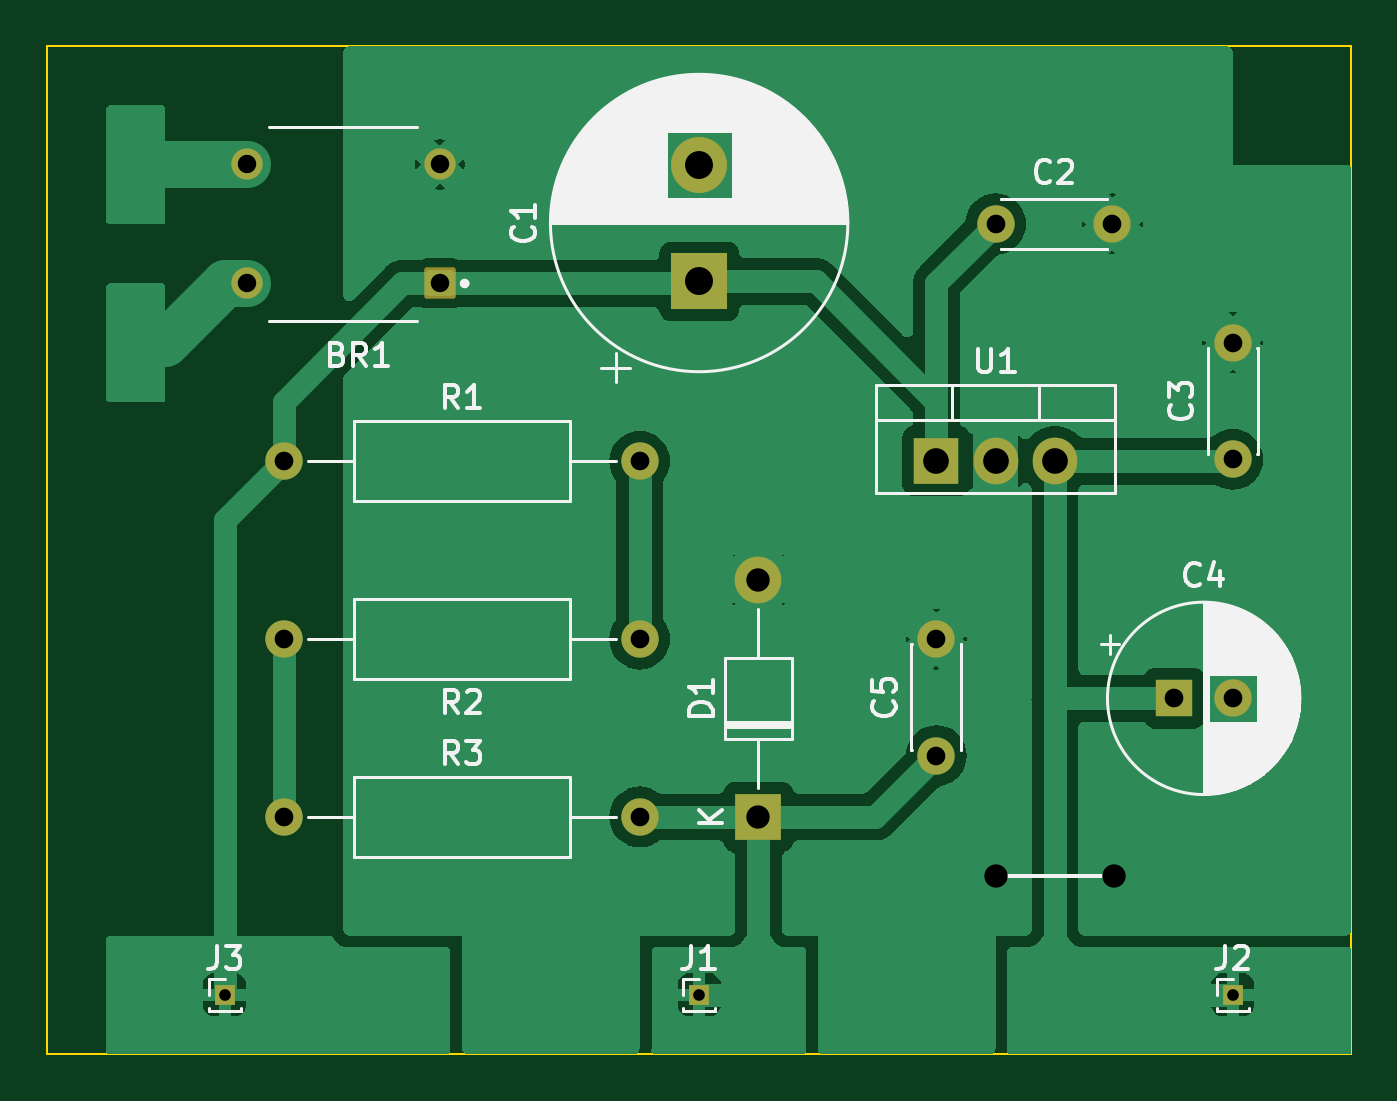
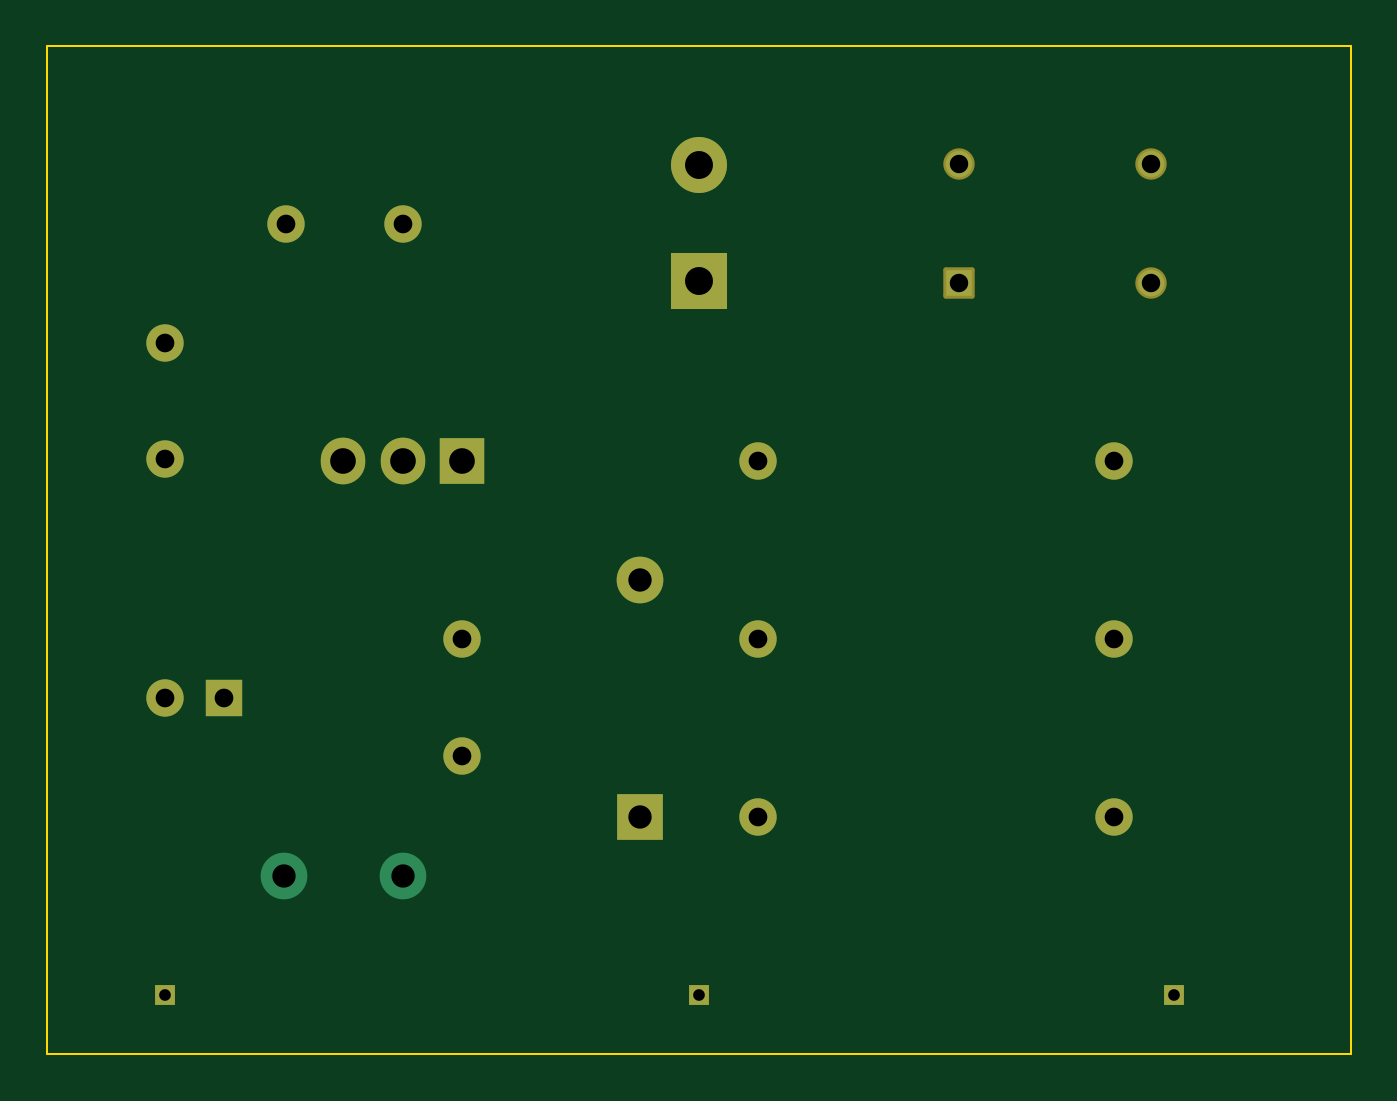
Circuit board: 11 layer files. Board 55.9 x 43.2 mm.
- bottom_copper: dag-supply-B_Cu.gbr (2967 bytes)
- bottom_mask: dag-supply-B_Mask.gbr (2397 bytes)
- paste: dag-supply-B_Paste.gbr (455 bytes)
- bottom_silk: dag-supply-B_Silkscreen.gbr (456 bytes)
- outline: dag-supply-Edge_Cuts.gbr (729 bytes)
- top_copper: dag-supply-F_Cu.gbr (47765 bytes)
- top_mask: dag-supply-F_Mask.gbr (2397 bytes)
- paste: dag-supply-F_Paste.gbr (455 bytes)
- top_silk: dag-supply-F_Silkscreen.gbr (37632 bytes)
- drill: dag-supply-NPTH.drl (287 bytes)
- drill: dag-supply-PTH.drl (1043 bytes)

=== bottom_copper: dag-supply-B_Cu.gbr ===
%TF.GenerationSoftware,KiCad,Pcbnew,7.0.10*%
%TF.CreationDate,2024-02-08T23:12:59+01:00*%
%TF.ProjectId,dag-supply,6461672d-7375-4707-906c-792e6b696361,rev?*%
%TF.SameCoordinates,Original*%
%TF.FileFunction,Copper,L2,Bot*%
%TF.FilePolarity,Positive*%
%FSLAX46Y46*%
G04 Gerber Fmt 4.6, Leading zero omitted, Abs format (unit mm)*
G04 Created by KiCad (PCBNEW 7.0.10) date 2024-02-08 23:12:59*
%MOMM*%
%LPD*%
G01*
G04 APERTURE LIST*
%TA.AperFunction,ComponentPad*%
%ADD10R,2.400000X2.400000*%
%TD*%
%TA.AperFunction,ComponentPad*%
%ADD11C,2.400000*%
%TD*%
%TA.AperFunction,ComponentPad*%
%ADD12C,1.600000*%
%TD*%
%TA.AperFunction,ComponentPad*%
%ADD13O,1.600000X1.600000*%
%TD*%
%TA.AperFunction,ComponentPad*%
%ADD14R,1.600000X1.600000*%
%TD*%
%TA.AperFunction,ComponentPad*%
%ADD15R,1.905000X2.000000*%
%TD*%
%TA.AperFunction,ComponentPad*%
%ADD16O,1.905000X2.000000*%
%TD*%
%TA.AperFunction,ComponentPad*%
%ADD17R,0.850000X0.850000*%
%TD*%
%TA.AperFunction,ComponentPad*%
%ADD18R,2.000000X2.000000*%
%TD*%
%TA.AperFunction,ComponentPad*%
%ADD19O,2.000000X2.000000*%
%TD*%
%TA.AperFunction,ComponentPad*%
%ADD20R,1.140000X1.140000*%
%TD*%
%TA.AperFunction,ComponentPad*%
%ADD21C,1.140000*%
%TD*%
%TA.AperFunction,ViaPad*%
%ADD22C,2.000000*%
%TD*%
G04 APERTURE END LIST*
D10*
%TO.P,C1,1*%
%TO.N,+12V*%
X73660000Y-53260000D03*
D11*
%TO.P,C1,2*%
%TO.N,GND*%
X73660000Y-48260000D03*
%TD*%
D12*
%TO.P,R3,1*%
%TO.N,Net-(R2-Pad2)*%
X55880000Y-76200000D03*
D13*
%TO.P,R3,2*%
%TO.N,+9V*%
X71120000Y-76200000D03*
%TD*%
D12*
%TO.P,C3,1*%
%TO.N,+5V*%
X96520000Y-60880000D03*
%TO.P,C3,2*%
%TO.N,GND*%
X96520000Y-55880000D03*
%TD*%
%TO.P,C5,1*%
%TO.N,+9V*%
X83820000Y-73580000D03*
%TO.P,C5,2*%
%TO.N,GND*%
X83820000Y-68580000D03*
%TD*%
D14*
%TO.P,C4,1*%
%TO.N,+5V*%
X94020000Y-71120000D03*
D12*
%TO.P,C4,2*%
%TO.N,GND*%
X96520000Y-71120000D03*
%TD*%
D15*
%TO.P,U1,1,VI*%
%TO.N,+12V*%
X83820000Y-60960000D03*
D16*
%TO.P,U1,2,GND*%
%TO.N,GND*%
X86360000Y-60960000D03*
%TO.P,U1,3,VO*%
%TO.N,+5V*%
X88900000Y-60960000D03*
%TD*%
D17*
%TO.P,J2,1,Pin_1*%
%TO.N,+5V*%
X96520000Y-83820000D03*
%TD*%
%TO.P,J1,1,Pin_1*%
%TO.N,+9V*%
X73660000Y-83820000D03*
%TD*%
D12*
%TO.P,C2,1*%
%TO.N,+12V*%
X86360000Y-50800000D03*
%TO.P,C2,2*%
%TO.N,GND*%
X91360000Y-50800000D03*
%TD*%
%TO.P,R2,1*%
%TO.N,Net-(R1-Pad2)*%
X71120000Y-68580000D03*
D13*
%TO.P,R2,2*%
%TO.N,Net-(R2-Pad2)*%
X55880000Y-68580000D03*
%TD*%
D18*
%TO.P,D1,1,K*%
%TO.N,+9V*%
X76200000Y-76200000D03*
D19*
%TO.P,D1,2,A*%
%TO.N,GND*%
X76200000Y-66040000D03*
%TD*%
D12*
%TO.P,R1,1*%
%TO.N,+12V*%
X55880000Y-60960000D03*
D13*
%TO.P,R1,2*%
%TO.N,Net-(R1-Pad2)*%
X71120000Y-60960000D03*
%TD*%
D17*
%TO.P,J3,1,Pin_1*%
%TO.N,+12V*%
X53340000Y-83820000D03*
%TD*%
D20*
%TO.P,BR1,1*%
%TO.N,+12V*%
X62545000Y-53350000D03*
D21*
%TO.P,BR1,2*%
%TO.N,GND*%
X62545000Y-48250000D03*
%TO.P,BR1,3*%
%TO.N,VAC*%
X54295000Y-48250000D03*
%TO.P,BR1,4*%
X54295000Y-53350000D03*
%TD*%
D22*
%TO.N,GND*%
X91440000Y-78740000D03*
X86360000Y-78740000D03*
%TD*%
M02*

=== bottom_mask: dag-supply-B_Mask.gbr (2397 bytes, source withheld) ===
=== paste: dag-supply-B_Paste.gbr ===
%TF.GenerationSoftware,KiCad,Pcbnew,7.0.10*%
%TF.CreationDate,2024-02-08T23:12:59+01:00*%
%TF.ProjectId,dag-supply,6461672d-7375-4707-906c-792e6b696361,rev?*%
%TF.SameCoordinates,Original*%
%TF.FileFunction,Paste,Bot*%
%TF.FilePolarity,Positive*%
%FSLAX46Y46*%
G04 Gerber Fmt 4.6, Leading zero omitted, Abs format (unit mm)*
G04 Created by KiCad (PCBNEW 7.0.10) date 2024-02-08 23:12:59*
%MOMM*%
%LPD*%
G01*
G04 APERTURE LIST*
G04 APERTURE END LIST*
M02*

=== bottom_silk: dag-supply-B_Silkscreen.gbr ===
%TF.GenerationSoftware,KiCad,Pcbnew,7.0.10*%
%TF.CreationDate,2024-02-08T23:12:59+01:00*%
%TF.ProjectId,dag-supply,6461672d-7375-4707-906c-792e6b696361,rev?*%
%TF.SameCoordinates,Original*%
%TF.FileFunction,Legend,Bot*%
%TF.FilePolarity,Positive*%
%FSLAX46Y46*%
G04 Gerber Fmt 4.6, Leading zero omitted, Abs format (unit mm)*
G04 Created by KiCad (PCBNEW 7.0.10) date 2024-02-08 23:12:59*
%MOMM*%
%LPD*%
G01*
G04 APERTURE LIST*
G04 APERTURE END LIST*
M02*

=== outline: dag-supply-Edge_Cuts.gbr ===
%TF.GenerationSoftware,KiCad,Pcbnew,7.0.10*%
%TF.CreationDate,2024-02-08T23:12:59+01:00*%
%TF.ProjectId,dag-supply,6461672d-7375-4707-906c-792e6b696361,rev?*%
%TF.SameCoordinates,Original*%
%TF.FileFunction,Profile,NP*%
%FSLAX46Y46*%
G04 Gerber Fmt 4.6, Leading zero omitted, Abs format (unit mm)*
G04 Created by KiCad (PCBNEW 7.0.10) date 2024-02-08 23:12:59*
%MOMM*%
%LPD*%
G01*
G04 APERTURE LIST*
%TA.AperFunction,Profile*%
%ADD10C,0.100000*%
%TD*%
G04 APERTURE END LIST*
D10*
X101600000Y-43180000D02*
X101600000Y-86360000D01*
X45720000Y-86360000D02*
X45720000Y-43180000D01*
X45720000Y-43180000D02*
X101600000Y-43180000D01*
X101600000Y-86360000D02*
X48260000Y-86360000D01*
X48260000Y-86360000D02*
X45720000Y-86360000D01*
M02*

=== top_copper: dag-supply-F_Cu.gbr (47765 bytes, source omitted) ===
=== top_mask: dag-supply-F_Mask.gbr (2397 bytes, source withheld) ===
=== paste: dag-supply-F_Paste.gbr ===
%TF.GenerationSoftware,KiCad,Pcbnew,7.0.10*%
%TF.CreationDate,2024-02-08T23:12:59+01:00*%
%TF.ProjectId,dag-supply,6461672d-7375-4707-906c-792e6b696361,rev?*%
%TF.SameCoordinates,Original*%
%TF.FileFunction,Paste,Top*%
%TF.FilePolarity,Positive*%
%FSLAX46Y46*%
G04 Gerber Fmt 4.6, Leading zero omitted, Abs format (unit mm)*
G04 Created by KiCad (PCBNEW 7.0.10) date 2024-02-08 23:12:59*
%MOMM*%
%LPD*%
G01*
G04 APERTURE LIST*
G04 APERTURE END LIST*
M02*

=== top_silk: dag-supply-F_Silkscreen.gbr (37632 bytes, source omitted) ===
=== drill: dag-supply-NPTH.drl ===
M48
; DRILL file {KiCad 7.0.10} date Thursday, February 08, 2024 at 11:13:07 PM
; FORMAT={-:-/ absolute / inch / decimal}
; #@! TF.CreationDate,2024-02-08T23:13:07+01:00
; #@! TF.GenerationSoftware,Kicad,Pcbnew,7.0.10
; #@! TF.FileFunction,NonPlated,1,2,NPTH
FMAT,2
INCH
%
G90
G05
M30

=== drill: dag-supply-PTH.drl ===
M48
; DRILL file {KiCad 7.0.10} date Thursday, February 08, 2024 at 11:13:07 PM
; FORMAT={-:-/ absolute / inch / decimal}
; #@! TF.CreationDate,2024-02-08T23:13:07+01:00
; #@! TF.GenerationSoftware,Kicad,Pcbnew,7.0.10
; #@! TF.FileFunction,Plated,1,2,PTH
FMAT,2
INCH
; #@! TA.AperFunction,Plated,PTH,ComponentDrill
T1C0.0197
; #@! TA.AperFunction,Plated,PTH,ComponentDrill
T2C0.0311
; #@! TA.AperFunction,Plated,PTH,ComponentDrill
T3C0.0315
; #@! TA.AperFunction,Plated,PTH,ViaDrill
T4C0.0394
; #@! TA.AperFunction,Plated,PTH,ComponentDrill
T5C0.0394
; #@! TA.AperFunction,Plated,PTH,ComponentDrill
T6C0.0433
; #@! TA.AperFunction,Plated,PTH,ComponentDrill
T7C0.0472
%
G90
G05
T1
X2.1Y-3.3
X2.9Y-3.3
X3.8Y-3.3
T2
X2.1376Y-1.8996
X2.1376Y-2.1004
X2.4624Y-1.8996
X2.4624Y-2.1004
T3
X2.2Y-2.4
X2.2Y-2.7
X2.2Y-3.0
X2.8Y-2.4
X2.8Y-2.7
X2.8Y-3.0
X3.3Y-2.7
X3.3Y-2.8969
X3.4Y-2.0
X3.5969Y-2.0
X3.7016Y-2.8
X3.8Y-2.2
X3.8Y-2.3969
X3.8Y-2.8
T4
X3.4Y-3.1
X3.6Y-3.1
T5
X3.0Y-2.6
X3.0Y-3.0
T6
X3.3Y-2.4
X3.4Y-2.4
X3.5Y-2.4
T7
X2.9Y-1.9
X2.9Y-2.0969
M30

